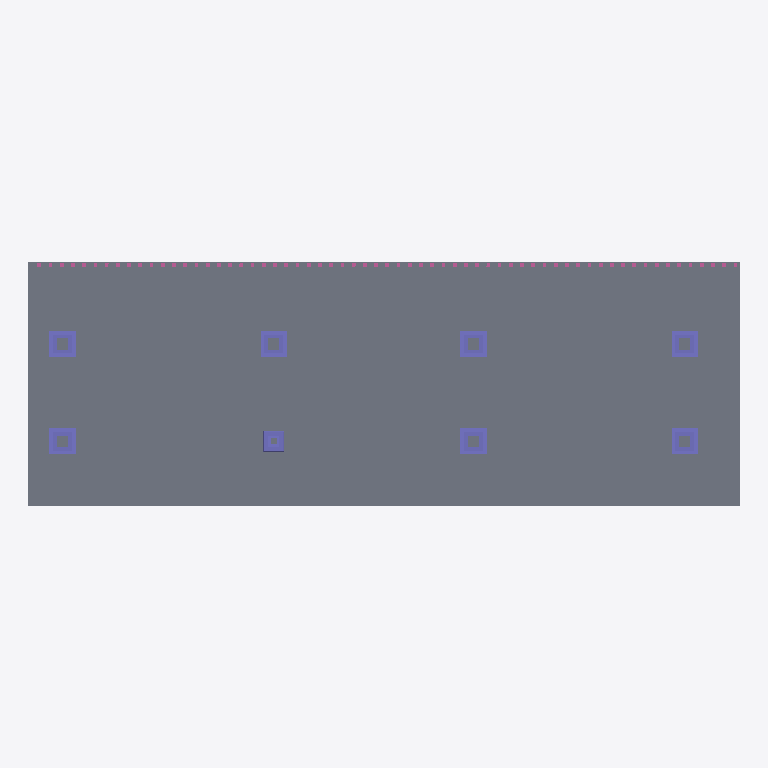
Plan cut of the same IFC building model at storey 'My Storey' (level 0.00 m, cut at 1.40 m), seen from above with north up, elements coloured by IFC class: 64 columns (violet), 4 slabs (grey). Cut surfaces are drawn darker.
Extent 19.0 m × 6.5 m × 4.7 m (x, y, z). Storeys (1): My Storey at 0.00 m. Elements (146): 64 IfcColumn, 63 IfcRailing, 7 IfcBeam, 6 IfcSlab, 6 IfcWall.

HEADER;
FILE_DESCRIPTION(('ViewDefinition[DesignTransferView]'),'2;1');
FILE_NAME('waiting_shed.ifc','2025-09-16T15:23:13+08:00',(''),(''),'IfcOpenShell 0.8.3-post1','Bonsai 0.8.3-post1','');
FILE_SCHEMA(('IFC4'));
ENDSEC;
DATA;
#1=IFCPROJECT('0W5z32qs97le94cSn4tD$v',$,'My Project',$,$,$,$,(#14,#26),#9);
#31=IFCSITE('0f9_7Mry50Dv7vcTsSZNE2',$,'My Site',$,$,#54,$,$,$,$,$,$,$,$);
#37=IFCBUILDING('2Jv_vzwczFkg5WQMfkajhC',$,'My Building',$,$,#60,$,$,$,$,$,$);
#43=IFCBUILDINGSTOREY('2uZrVIcQ5D8PpnzPKQ3SWf',$,'My Storey',$,$,#66,$,$,$,$);
#2131=IFCSLAB('3C5SwzZFLEffrxpBSi4b$J',$,'Slab',$,$,#2138,#2145,$,$);
#278=IFCSLAB('3B0lwyTz5BKgiDBa$yWwYD',$,'Slab',$,$,#9042,#292,$,$);
#593=IFCSLAB('2nKzwoOXnEUOTP5zAhmt0z',$,'Slab',$,$,#9047,#604,$,$);
#670=IFCSLAB('2IzE$pFTjF69tgOprAYC$C',$,'Slab',$,$,#9052,#681,$,$);
#3149=IFCCOLUMN('2$$znkmpXCIvbkP5jeVEYk',$,'Column',$,$,#3160,#3155,$,$);
#3199=IFCCOLUMN('2xbw8tpor3Hhu31nZ_Eim8',$,'Column',$,$,#3353,#3205,$,$);
#3424=IFCCOLUMN('2XKqySApXByO_VO1ktK6Y4',$,'Column',$,$,#3435,#3430,$,$);
#3699=IFCCOLUMN('3yNt745tXDtR5Gk7mb028h',$,'Column',$,$,#3710,#3705,$,$);
#3749=IFCCOLUMN('3_uvG6vvDC08ijmfmD4SRt',$,'Column',$,$,#3903,#3755,$,$);
#3974=IFCCOLUMN('0UkeFxjW9BbAX5KUntJlMK',$,'Column',$,$,#3985,#3980,$,$);
#4249=IFCCOLUMN('2mE43Gdmf0GAkID68gLe7A',$,'Column',$,$,#4260,#4255,$,$);
#4299=IFCCOLUMN('1skvO0RXz6ovbxmDNwJOXC',$,'Column',$,$,#4453,#4305,$,$);
#4524=IFCCOLUMN('3OqVbgQyH5tRTjb7SkLOfW',$,'Column',$,$,#4535,#4530,$,$);
#4799=IFCCOLUMN('3JNS26id18lP2lCKnQfVVD',$,'Column',$,$,#4810,#4805,$,$);
#4849=IFCCOLUMN('17dfR003L6EPDRyQaxIW32',$,'Column',$,$,#5003,#4855,$,$);
#3124=IFCCOLUMN('39JvcQQtzDegXqIVkmMIxh',$,'Column',$,$,#3385,#3130,$,$);
#3399=IFCCOLUMN('1BCM0ORZvFH9wzCG__ZPGc',$,'Column',$,$,#3660,#3405,$,$);
#3724=IFCCOLUMN('1vvFbmtED2qxoWSzqCzkQB',$,'Column',$,$,#3871,#3730,$,$);
#3674=IFCCOLUMN('1Ey7hVv4bBKgMreddrt1ay',$,'Column',$,$,#3935,#3680,$,$);
#3999=IFCCOLUMN('3rKA7XKDT2O9l1l_pd7bPP',$,'Column',$,$,#4146,#4005,$,$);
#3949=IFCCOLUMN('2GHAppMvf5WRHfC0rI85H_',$,'Column',$,$,#4210,#3955,$,$);
#4274=IFCCOLUMN('0cPsq0$jL9G8KxZBnC$G9r',$,'Column',$,$,#4421,#4280,$,$);
#4224=IFCCOLUMN('3AKQC_EM1BHRs4kliaKwFl',$,'Column',$,$,#4485,#4230,$,$);
#4549=IFCCOLUMN('3bxo6B7qP3IQdK6LjdPNJV',$,'Column',$,$,#4696,#4555,$,$);
#4499=IFCCOLUMN('1Q0oBiLVr62vu1dbXz3rKm',$,'Column',$,$,#4760,#4505,$,$);
#4774=IFCCOLUMN('11YzXNSRv9FhVMNY93Obo6',$,'Column',$,$,#5035,#4780,$,$);
#3174=IFCCOLUMN('1Q2dgxOxvD_ORSNW11R4Xz',$,'Column',$,$,#3321,#3180,$,$);
#3449=IFCCOLUMN('0hFIbykCD17gkuR3cQSayv',$,'Column',$,$,#3596,#3455,$,$);
#4824=IFCCOLUMN('1LavvGKjfBAxwg91G6ToM8',$,'Column',$,$,#4971,#4830,$,$);
#3474=IFCCOLUMN('2hKyGG1tvAuvEaMNaYjiLL',$,'Column',$,$,#3628,#3480,$,$);
#4024=IFCCOLUMN('2L97Fdirb7DguYOuyKkgBc',$,'Column',$,$,#4178,#4030,$,$);
#4574=IFCCOLUMN('15OxVT88L5Qx5PRI_PF9u2',$,'Column',$,$,#4728,#4580,$,$);
#1348=IFCCOLUMN('0v_cN_1s1A_ues3ak739Qz',$,'Column',$,$,#1516,#1359,$,$);
#1517=IFCCOLUMN('3ul4CdpYLEde9LhZZfMOmt',$,'Column',$,$,#1729,#1528,$,$);
#1820=IFCCOLUMN('0EUmvwg094RfMklneFzUxs',$,'Column',$,$,#1947,#1831,$,$);
#2008=IFCCOLUMN('0oYwTEDtzEV8SotovdCbMo',$,'Column',$,$,#9022,#2019,$,$);
#1033=IFCCOLUMN('3Kpg4LUA5BWBIiDWBCmiNo',$,'Column',$,$,#8987,#1039,$,$);
#1083=IFCCOLUMN('22YYJWERnAnxsaQJhvXqmO',$,'Column',$,$,#8997,#1089,$,$);
#1318=IFCCOLUMN('2svoNoTTH6vwFkIt4kU$2U',$,'Column',$,$,#1486,#1329,$,$);
#1378=IFCCOLUMN('2tg_kMIzT4DAy0FNhzLbnh',$,'Column',$,$,#1546,#1389,$,$);
#1432=IFCCOLUMN('2$7kDAtbH3cPH5cG2oTef5',$,'Column',$,$,#1759,#1443,$,$);
#1457=IFCCOLUMN('1sALBfxIb2YfK$WXGINsMC',$,'Column',$,$,#1669,#1468,$,$);
#1487=IFCCOLUMN('2k1UuvV5nDVRlasqZDBQkI',$,'Column',$,$,#1789,#1498,$,$);
#1547=IFCCOLUMN('2Ja37Wk$f4EvP5$WliC0xW',$,'Column',$,$,#1819,#1558,$,$);
#1670=IFCCOLUMN('0E7EYXW6b6Rg3gy5Xefetq',$,'Column',$,$,#1917,#1681,$,$);
#1730=IFCCOLUMN('3JqWSzadf30BmCXiYoPKiu',$,'Column',$,$,#2007,#1741,$,$);
#1760=IFCCOLUMN('0JKI2aXzP8TAb1Ly8z8vaH',$,'Column',$,$,#1977,#1771,$,$);
#1850=IFCCOLUMN('2$slo4J2zCRAP4jcnFueLw',$,'Column',$,$,#2097,#1861,$,$);
#1918=IFCCOLUMN('1GYAn$_i9CoBYmmLQLoUdp',$,'Column',$,$,#9007,#1929,$,$);
#1948=IFCCOLUMN('2ZnoU6I6n4b9AX9OMPwsXT',$,'Column',$,$,#9012,#1959,$,$);
#1978=IFCCOLUMN('3kQtL$nSnCIPao3yO6854X',$,'Column',$,$,#9017,#1989,$,$);
#2068=IFCCOLUMN('3jXKrH4x1Ac8wb_nehzfCy',$,'Column',$,$,#9032,#2079,$,$);
#1288=IFCCOLUMN('2TVuKUeNz8pex$ksi7SaK6',$,'Column',$,$,#1576,#1299,$,$);
#1577=IFCCOLUMN('3N3skFuVL8Ve1$b_WBQA3x',$,'Column',$,$,#1849,#1588,$,$);
#1790=IFCCOLUMN('1Ahj5LG7vCkfnLMeyG2$UT',$,'Column',$,$,#2067,#1801,$,$);
#2098=IFCCOLUMN('1kExqaBE94zBvD8_BZjX_Q',$,'Column',$,$,#9037,#2109,$,$);
#5124=IFCCOLUMN('2AFK_m6jb2bRkbuAE8IBfD',$,'Column',$,$,#5338,#5130,$,$);
#1058=IFCCOLUMN('28Y7gw7YT2oAUNRB5Kc72e',$,'Column',$,$,#8992,#1064,$,$);
#1007=IFCCOLUMN('3n7D$2tS12DuLEObsGBfky',$,'Column',$,$,#8982,#1014,$,$);
#1407=IFCCOLUMN('3heLns_PL2bBHDu2yioO5f',$,'Column',$,$,#1639,#1418,$,$);
#1640=IFCCOLUMN('0U7Mwo6$58_egQvEMdcjA7',$,'Column',$,$,#1887,#1651,$,$);
#1602=IFCCOLUMN('3EdQMRponEcwKjCUiYvuDr',$,'Column',$,$,#1699,#1613,$,$);
#1700=IFCCOLUMN('1XjvjKktr5nAPqFmYdhPt2',$,'Column',$,$,#2037,#1711,$,$);
#1888=IFCCOLUMN('37P5AgbtL0eA15j6ZgfaBJ',$,'Column',$,$,#9002,#1899,$,$);
#2038=IFCCOLUMN('2oYmBsNuf3WQrHsyCckXy8',$,'Column',$,$,#9027,#2049,$,$);
#5099=IFCCOLUMN('1IshFcZcf8JA8NQIxY3VBf',$,'Column',$,$,#5276,#5105,$,$);
#5049=IFCCOLUMN('0ydZ3E73LAMvzdgClwAqWB',$,'Column',$,$,#5410,#5055,$,$);
#5074=IFCCOLUMN('3AF6gGvXv9GPTci6iNJC_j',$,'Column',$,$,#5085,#5080,$,$);
ENDSEC;